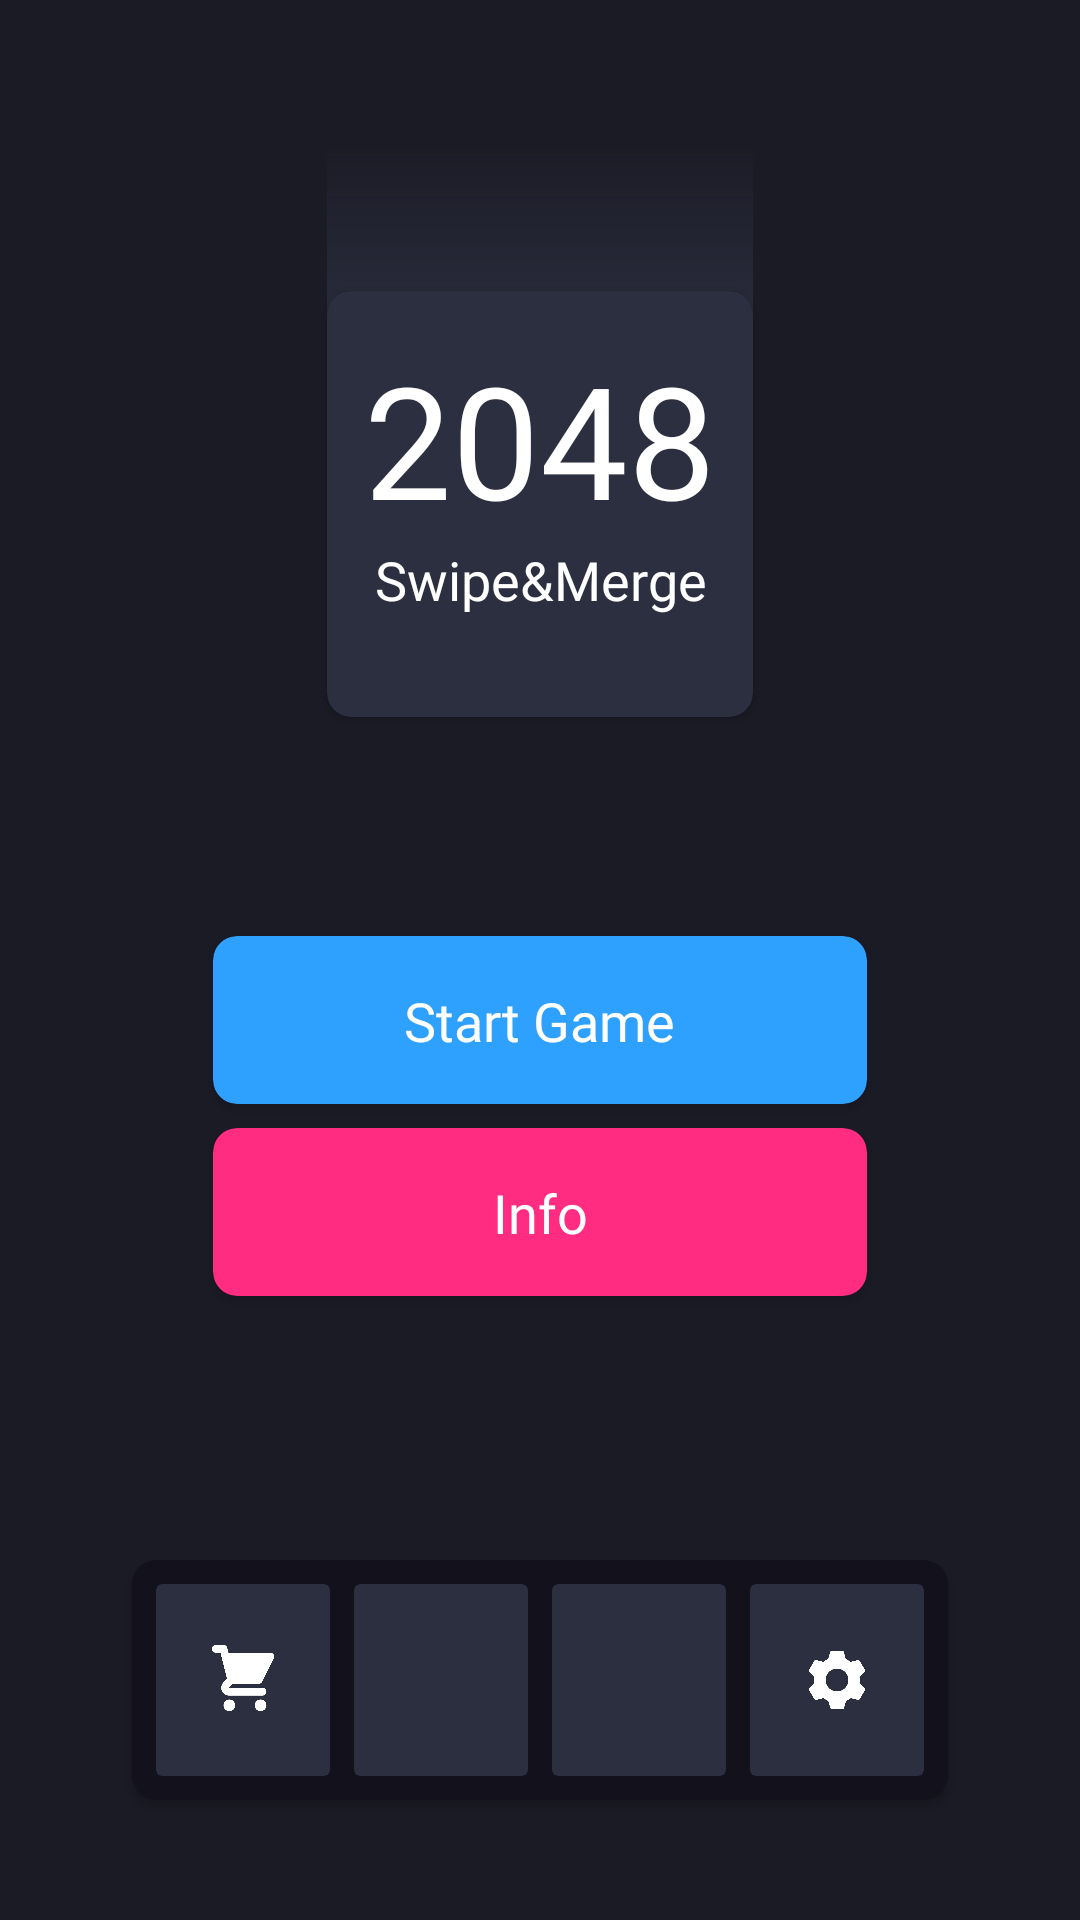

Write the Android layout XML for this screen, with the resource values it uses.
<!-- AndroidManifest.xml: application theme Theme._2048 -->
<!-- res/layout/screen_home.xml -->
<?xml version="1.0" encoding="utf-8"?>
<androidx.constraintlayout.widget.ConstraintLayout xmlns:android="http://schemas.android.com/apk/res/android"
    xmlns:app="http://schemas.android.com/apk/res-auto"
    xmlns:tools="http://schemas.android.com/tools"
    android:layout_width="match_parent"
    android:background="@color/app_main_background"
    android:layout_height="match_parent">

    <androidx.cardview.widget.CardView
        android:id="@+id/play"
        android:layout_width="218dp"
        app:cardCornerRadius="8dp"
        app:layout_constraintVertical_bias="0.6"
        app:cardBackgroundColor="#2ea0fe"
        android:layout_height="?android:actionBarSize"
        app:layout_constraintBottom_toTopOf="@id/info"
        app:layout_constraintEnd_toEndOf="parent"
        app:layout_constraintVertical_chainStyle="packed"
        android:layout_marginBottom="4dp"
        app:layout_constraintStart_toStartOf="parent"
        app:layout_constraintTop_toTopOf="parent"/>

    <ImageView
        android:id="@+id/home_top"
        android:layout_width="0dp"
        android:layout_height="120dp"
        android:layout_marginTop="48dp"
        android:background="@drawable/bg_home_top"
        app:layout_constraintTop_toTopOf="parent"
        app:layout_constraintLeft_toLeftOf="@id/cardView"
        app:layout_constraintRight_toRightOf="@id/cardView"
        />

    <androidx.cardview.widget.CardView
        android:id="@+id/info"
        android:layout_marginTop="4dp"
        android:layout_width="218dp"
        app:cardCornerRadius="8dp"
        app:cardBackgroundColor="#ff2c81"
        android:layout_height="?android:actionBarSize"
        app:layout_constraintBottom_toBottomOf="parent"
        app:layout_constraintEnd_toEndOf="parent"
        app:layout_constraintStart_toStartOf="parent"
        app:layout_constraintTop_toBottomOf="@id/play"/>

    <androidx.cardview.widget.CardView
        android:id="@+id/cardView"
        android:layout_width="142dp"
        android:layout_height="142dp"
        app:cardBackgroundColor="@color/item_background"
        app:cardCornerRadius="8dp"
        app:layout_constraintBottom_toBottomOf="@id/home_top"
        app:layout_constraintEnd_toEndOf="parent"
        app:layout_constraintStart_toStartOf="parent"
        app:layout_constraintTop_toBottomOf="@id/home_top"
        app:layout_constraintVertical_bias="0.15">

    </androidx.cardview.widget.CardView>

    <TextView
        android:id="@+id/game_name"
        android:layout_width="0dp"
        android:layout_height="wrap_content"
        android:elevation="2dp"
        android:fontFamily="@font/nunito_extrabold"
        android:gravity="center"
        android:text="@string/_2048"
        android:textColor="@color/white"
        android:textSize="52sp"
        app:layout_constraintVertical_bias="0.2"
        app:layout_constraintBottom_toBottomOf="@+id/cardView"
        app:layout_constraintEnd_toEndOf="@+id/cardView"
        app:layout_constraintStart_toStartOf="@+id/cardView"
        app:layout_constraintTop_toTopOf="@+id/cardView" />

    <TextView
        android:layout_width="0dp"
        android:layout_height="wrap_content"
        android:text="Swipe&amp;Merge"
        android:elevation="2dp"
        android:textColor="@color/white"
        android:gravity="center"
        android:textSize="18sp"
        android:fontFamily="@font/nunito_extrabold"
        app:layout_constraintTop_toBottomOf="@id/game_name"
        app:layout_constraintLeft_toLeftOf="@id/cardView"
        app:layout_constraintRight_toRightOf="@id/cardView"
        />



    <androidx.cardview.widget.CardView
        android:id="@+id/container_option"
        android:layout_width="match_parent"
        android:layout_height="80dp"
        android:layout_marginHorizontal="44dp"
        app:cardBackgroundColor="@color/container_color"
        app:cardCornerRadius="8dp"
        android:layout_marginBottom="40dp"
        app:layout_constraintBottom_toBottomOf="parent"
        tools:layout_editor_absoluteX="32dp" >


    </androidx.cardview.widget.CardView>

    <androidx.cardview.widget.CardView
        android:id="@+id/purchase"
        android:layout_width="0dp"
        android:layout_height="0dp"
        app:cardBackgroundColor="@color/item_background"
        android:layout_marginStart="8dp"
        android:layout_marginEnd="4dp"
        android:layout_marginVertical="8dp"
        app:layout_constraintHorizontal_weight="1"
        app:layout_constraintTop_toTopOf="@id/container_option"
        app:layout_constraintBottom_toBottomOf="@id/container_option"
        app:layout_constraintLeft_toLeftOf="@id/container_option"
        app:layout_constraintRight_toLeftOf="@+id/stats"
        >
        <ImageView
            android:layout_width="wrap_content"
            android:layout_height="wrap_content"
            android:padding="16dp"
            android:src="@drawable/cart"
            app:tint="@color/white" />
    </androidx.cardview.widget.CardView>

    <androidx.cardview.widget.CardView
        android:id="@+id/stats"
        android:layout_width="0dp"
        android:layout_height="0dp"
        android:layout_marginStart="4dp"
        android:layout_marginEnd="4dp"
        app:cardBackgroundColor="@color/item_background"
        android:layout_marginVertical="8dp"
        app:layout_constraintHorizontal_weight="1"
        app:layout_constraintTop_toTopOf="@id/container_option"
        app:layout_constraintBottom_toBottomOf="@id/container_option"
        app:layout_constraintLeft_toRightOf="@id/purchase"
        app:layout_constraintRight_toLeftOf="@+id/how_to_play"
        >
        <ImageView
            android:layout_width="wrap_content"
            android:layout_height="wrap_content"
            android:padding="16dp"
            android:src="@drawable/stats"
            app:tint="@color/white" />
    </androidx.cardview.widget.CardView>

    <androidx.cardview.widget.CardView
        android:id="@+id/how_to_play"
        android:layout_width="0dp"
        android:layout_height="0dp"
        android:layout_marginStart="4dp"
        android:layout_marginEnd="4dp"
        android:layout_marginVertical="8dp"
        app:cardBackgroundColor="@color/item_background"
        app:layout_constraintHorizontal_weight="1"
        app:layout_constraintTop_toTopOf="@id/container_option"
        app:layout_constraintBottom_toBottomOf="@id/container_option"
        app:layout_constraintLeft_toRightOf="@id/stats"
        app:layout_constraintRight_toLeftOf="@+id/settings"
        >
        <ImageView
            android:layout_width="wrap_content"
            android:layout_height="wrap_content"
            android:padding="16dp"
            android:src="@drawable/question_1"
            app:tint="@color/white" />
    </androidx.cardview.widget.CardView>

    <androidx.cardview.widget.CardView
        android:id="@+id/settings"
        android:layout_width="0dp"
        android:layout_height="0dp"
        android:layout_marginStart="4dp"
        android:layout_marginEnd="8dp"
        android:layout_marginVertical="8dp"
        app:cardBackgroundColor="@color/item_background"
        app:layout_constraintHorizontal_weight="1"
        app:layout_constraintTop_toTopOf="@id/container_option"
        app:layout_constraintBottom_toBottomOf="@id/container_option"
        app:layout_constraintLeft_toRightOf="@id/how_to_play"
        app:layout_constraintRight_toRightOf="@+id/container_option"
        >

        <ImageView
            android:layout_width="wrap_content"
            android:layout_height="wrap_content"
            android:padding="16dp"
            android:src="@drawable/settings"
            app:tint="@color/white" />
    </androidx.cardview.widget.CardView>

    <TextView
        android:layout_width="wrap_content"
        android:layout_height="wrap_content"
        android:text="Start Game"
        android:textColor="@color/white"
        android:elevation="2dp"
        android:fontFamily="@font/nunito_extrabold"
        android:textSize="18sp"
        app:layout_constraintBottom_toBottomOf="@+id/play"
        app:layout_constraintEnd_toEndOf="@+id/play"
        app:layout_constraintStart_toStartOf="@+id/play"
        app:layout_constraintTop_toTopOf="@+id/play" />

    <TextView
        android:layout_width="wrap_content"
        android:layout_height="wrap_content"
        android:text="Info"
        android:textColor="@color/white"
        android:elevation="2dp"
        android:fontFamily="@font/nunito_extrabold"
        android:textSize="18sp"
        app:layout_constraintBottom_toBottomOf="@+id/info"
        app:layout_constraintEnd_toEndOf="@+id/info"
        app:layout_constraintStart_toStartOf="@+id/info"
        app:layout_constraintTop_toTopOf="@+id/info" />

</androidx.constraintlayout.widget.ConstraintLayout>
<!-- resources referenced by this layout -->
<resources>
  <color name="app_main_background">#1b1b26</color>
  <color name="container_color">#13121c</color>
  <color name="item_background">#2c2f40</color>
  <color name="white">#FFFFFFFF</color>
  <!-- drawable bg_home_top (drawable) -->
  <?xml version="1.0" encoding="utf-8"?>
  <shape xmlns:android="http://schemas.android.com/apk/res/android">
      <gradient android:startColor="#393D53"  android:angle="90"/>
  </shape>
  <!-- drawable cart: png bitmap (drawable, 8017 bytes) -->
  <!-- drawable settings: png bitmap (drawable, 10055 bytes) -->
  <string name="_2048">2048</string>
  <style name="Theme._2048" parent="Base.Theme._2048">
          <item name="android:windowIsTranslucent">true</item>
      </style>
  <style name="Base.Theme._2048" parent="Theme.Material3.DayNight.NoActionBar">
          
          
          <item name="android:statusBarColor">@color/container_color</item>
          <item name="android:navigationBarColor">@color/app_main_background</item>
      </style>
</resources>
